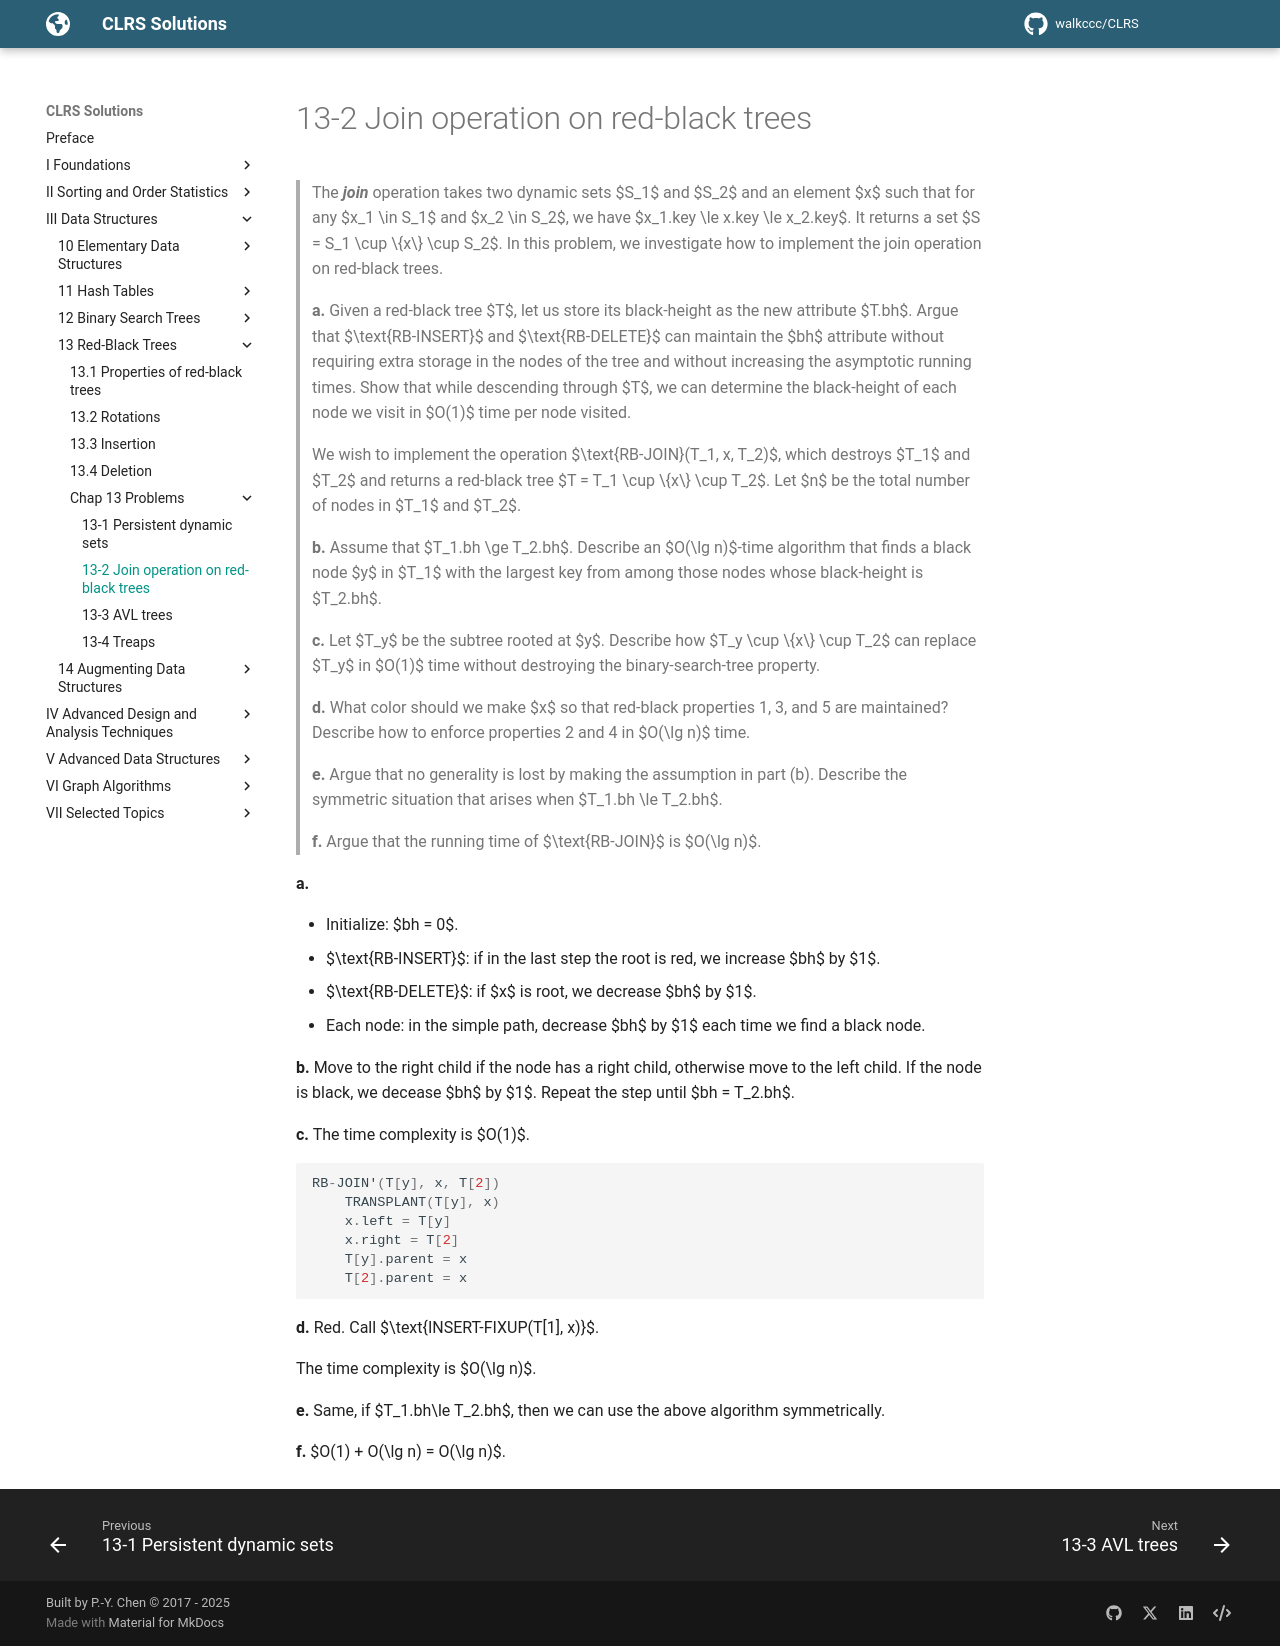

repository: walkccc/CLRS · page: Chap13/Problems/13-2/index.html · generator: mkdocs

> The **_join_** operation takes two dynamic sets $S_1$ and $S_2$ and an element $x$ such that for any $x_1 \in S_1$ and $x_2 \in S_2$, we have $x_1.key \le x.key \le x_2.key$. It returns a set $S = S_1 \cup \\{x\\} \cup S_2$. In this problem, we investigate how to implement the join operation on red-black trees.
>
> **a.** Given a red-black tree $T$, let us store its black-height as the new attribute $T.bh$. Argue that $\text{RB-INSERT}$ and $\text{RB-DELETE}$ can maintain the $bh$ attribute without requiring extra storage in the nodes of the tree and without increasing the asymptotic running times. Show that while descending through $T$, we can determine the black-height of each node we visit in $O(1)$ time per node visited.
>
> We wish to implement the operation $\text{RB-JOIN}(T_1, x, T_2)$, which destroys $T_1$ and $T_2$ and returns a red-black tree $T = T_1 \cup \\{x\\} \cup T_2$. Let $n$ be the total number of nodes in $T_1$ and $T_2$.
>
> **b.** Assume that $T_1.bh \ge T_2.bh$. Describe an $O(\lg n)$-time algorithm that finds a black node $y$ in $T_1$ with the largest key from among those nodes whose black-height is $T_2.bh$.
>
> **c.** Let $T_y$ be the subtree rooted at $y$. Describe how $T_y \cup \\{x\\} \cup T_2$ can replace $T_y$ in $O(1)$ time without destroying the binary-search-tree property.
>
> **d.** What color should we make $x$ so that red-black properties 1, 3, and 5 are maintained? Describe how to enforce properties 2 and 4 in $O(\lg n)$ time.
>
> **e.** Argue that no generality is lost by making the assumption in part (b). Describe the symmetric situation that arises when $T_1.bh \le T_2.bh$.
>
> **f.** Argue that the running time of $\text{RB-JOIN}$ is $O(\lg n)$.

**a.**

- Initialize: $bh = 0$.
- $\text{RB-INSERT}$: if in the last step the root is red, we increase $bh$ by $1$.
- $\text{RB-DELETE}$: if $x$ is root, we decrease $bh$ by $1$.
- Each node: in the simple path, decrease $bh$ by $1$ each time we find a black node.

**b.** Move to the right child if the node has a right child, otherwise move to the left child. If the node is black, we decease $bh$ by $1$. Repeat the step until $bh = T_2.bh$.

**c.** The time complexity is $O(1)$.

```cpp
RB-JOIN'(T[y], x, T[2])
    TRANSPLANT(T[y], x)
    x.left = T[y]
    x.right = T[2]
    T[y].parent = x
    T[2].parent = x
```

**d.** Red. Call $\text{INSERT-FIXUP(T[1], x)}$.

The time complexity is $O(\lg n)$.

**e.** Same, if $T_1.bh\le T_2.bh$, then we can use the above algorithm symmetrically.

**f.** $O(1) + O(\lg n) = O(\lg n)$.
